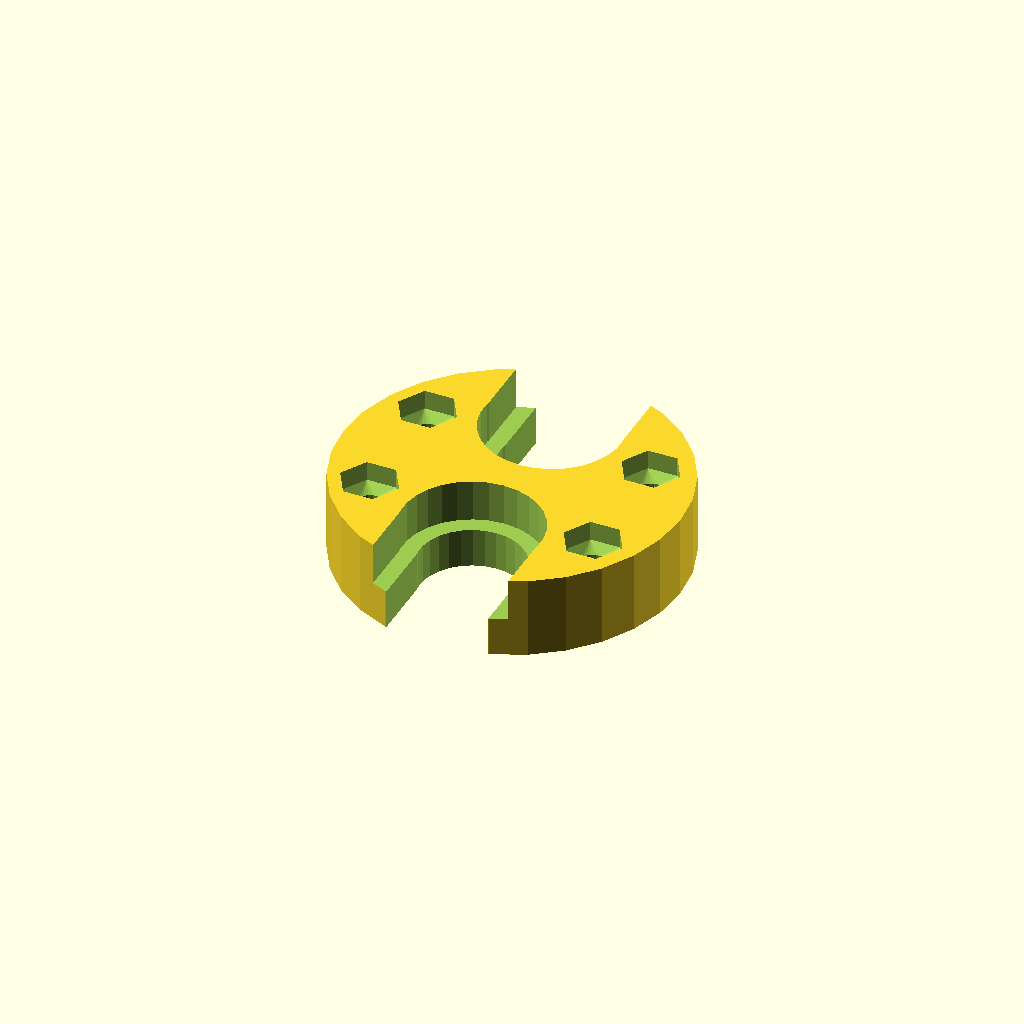
Cell 1: the model at its default parameters.
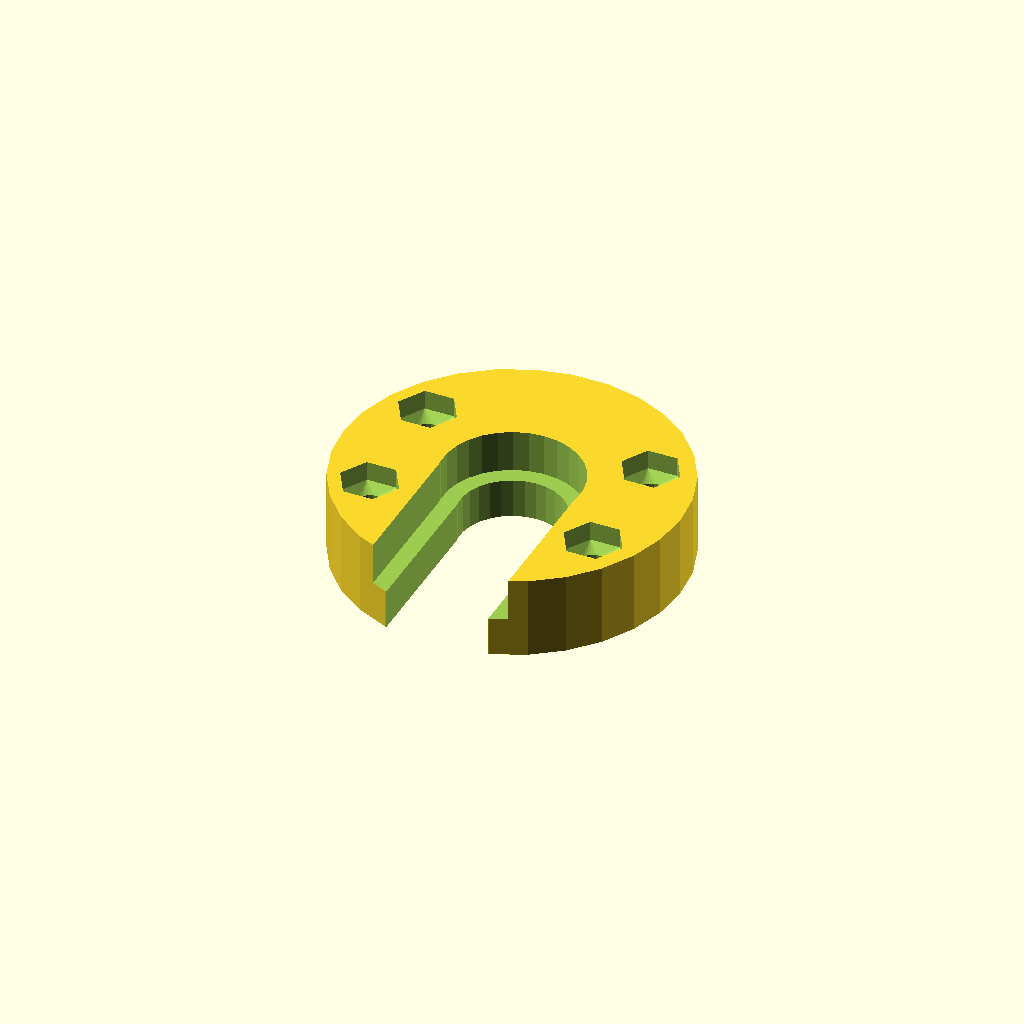
Cell 2: Insert_Configuration = "Single" (everything else at default).
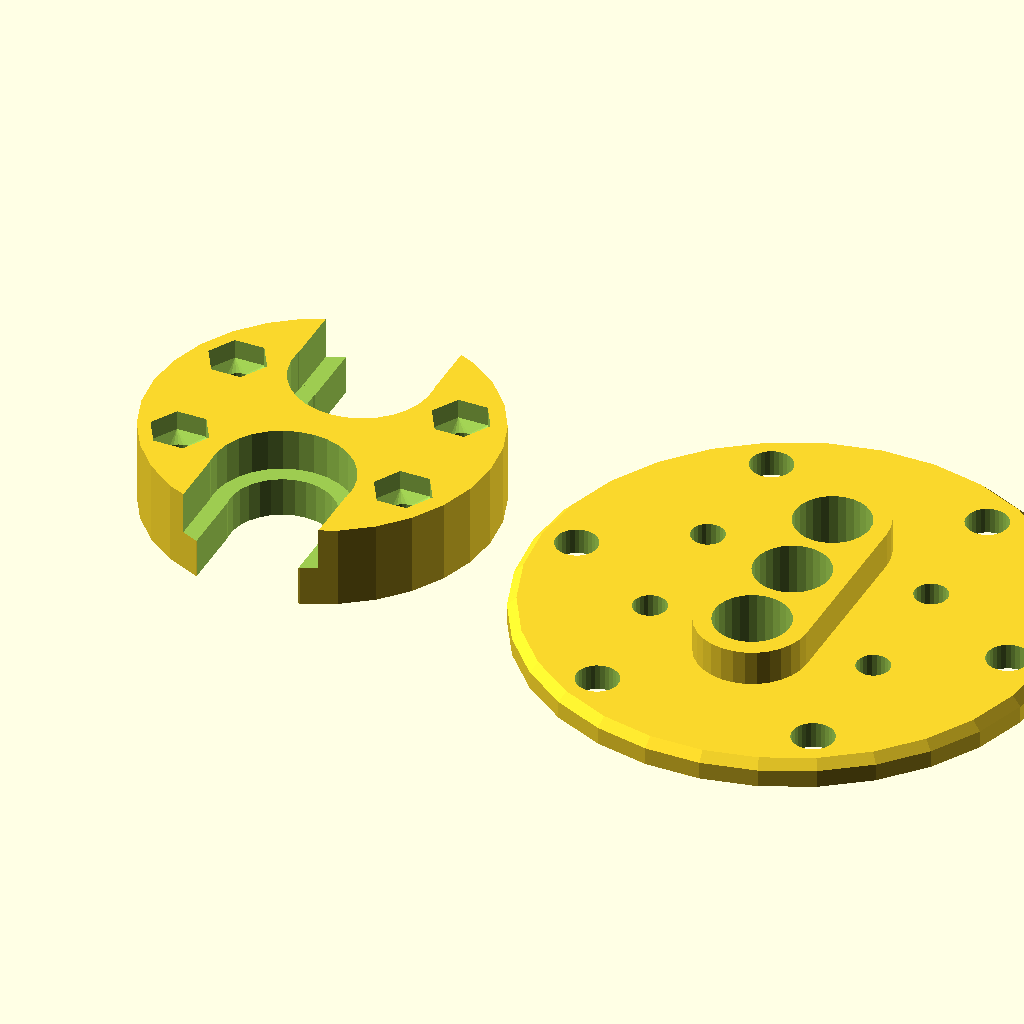
Cell 3: Resulting_Objects = "Both" (everything else at default).
One fixed orthographic camera (rotation 55°, 0°, 25°; colour scheme Cornfield) for every cell.
Source of the model, scadFiles/240131/442183.scad:
$fs=0.5*1;

j_head_dia = 15.875*1;

j_head_upper_h = 4.76*1;

j_head_groove_dia = 12*1;

j_head_groove_h = 4.64*1;

insert_height=j_head_groove_h+j_head_upper_h;

dual_offset = 10*1;

extra = 0.1*1;

ns=1*1;



M3_clearance_radius = (3/2)+0.4;//(3.3/2);

M3_nut_radius = (6.01/2)+0.4;

M3_nut_trap_depth = 2.2*1;

M4_clearance_radius = (4/2)+0.4;//2.2;

holes = [

	[-13.15,7.2],

	[-13.15,-7.2],

	[12.75,7.2],

	[12.75,-7.2]

];



// Customizer Settings



// The configuration of the heads. Can be single or double.

Insert_Configuration = "Double"; //[Single,Double]



// The configuration of the plate. "All" will result in a plate that can be used with either the single or double insert. "Single" and "Double" will result in a plate specific to the insert.

Plate_Configuration = "All"; //[All,Single,Double]



// The tap drill diameter of the pneumatic fitting threads. Some common values: 1/8" NPT = 8.611 mm, 1/4" NPT = 11.113 mm, 1/8" BSP = 8.6, 1/4" BSP = 11.5.

Pneumatic_Fitting_Thread_Diameter = 8.6;



// The length of the threaded part of the pneumatic fitting.

Pneumatic_Fitting_Thread_Height = 7.0;



fitting_wall_th = 2*1; 

plate_chamfer = 1*1;



// The thickness of the plate.

Plate_Height = 3;



// The diameter of the plate. This should match the outer diameter of the Rostock platform; for the standard Rostock this should be 60.

Plate_Diameter = 60;



// The diameter of the insert. This should be just less than the inner diameter of the Rostock platform; for the standard Rostock the inner diameter is 40.

Insert_Diameter = 39;



// The bolt circle diameter for the 4 mm bolts ono the plate. This should match the bolt circle diameter of the Rostock Platform; for the standard Rostock this should be 50.

Plate_Bolt_Circle_Diameter = 50;



// What objects would you like to generate?

Resulting_Objects = "Insert";//[Both,Plate,Insert]







max_height=max(Plate_Height,Pneumatic_Fitting_Thread_Height,insert_height);



// Display

if(Resulting_Objects=="Both") {

translate([(Plate_Diameter/2)+2.5,0,0])	jhead_mount_plate();

translate([-(Insert_Diameter/2)-2.5,0,0]) jhead_mount_insert();

} else if(Resulting_Objects=="Plate") {

	jhead_mount_plate();

} else if(Resulting_Objects=="Insert") {

	jhead_mount_insert();

} else {

	echo("This shouldn't happen.");

}



module jhead_mount_plate() {

  difference() {

		// Base plate.

		union() {

		hull() {

			cylinder(r=(Plate_Diameter/2),h=Plate_Height-plate_chamfer);

			translate([0,0,Plate_Height-plate_chamfer]) cylinder(r=(Plate_Diameter/2)-plate_chamfer,h=plate_chamfer);

		}

	hull() {

		if(Plate_Configuration!="Double") {

		translate([0,0,0]) cylinder(r=(Pneumatic_Fitting_Thread_Diameter/2)+fitting_wall_th,h=Pneumatic_Fitting_Thread_Height);

		}

	if(Plate_Configuration!="Single") {

		translate([0,-dual_offset,0]) cylinder(r=(Pneumatic_Fitting_Thread_Diameter/2)+fitting_wall_th,h=Pneumatic_Fitting_Thread_Height);

		translate([0,dual_offset,0]) cylinder(r=(Pneumatic_Fitting_Thread_Diameter/2)+fitting_wall_th,h=Pneumatic_Fitting_Thread_Height);

		}

	}	

}



		// 6 x 4mm holes for mounting to platform.

		for(i=[0:60:360]) {

			rotate([0,0,i]) translate([(Plate_Bolt_Circle_Diameter/2),0,-extra]) cylinder(r=M4_clearance_radius,h=max_height+(2*extra));

		}



		// 3 x 5mm holes for pneumatic fitting(s).

		if(Plate_Configuration!="Double") {

		translate([0,0,-extra]) cylinder(r=(Pneumatic_Fitting_Thread_Diameter/2),h=max_height+(2*extra));

}

	if(Plate_Configuration!="Single") {

		translate([0,-dual_offset,-extra]) cylinder(r=(Pneumatic_Fitting_Thread_Diameter/2),h=max_height+(2*extra));

		translate([0,dual_offset,-extra]) cylinder(r=(Pneumatic_Fitting_Thread_Diameter/2),h=max_height+(2*extra));

}



		// 3mm holes for mounting J_insert.

		for (i=holes) {

			translate([i[0],i[1],-extra]) cylinder(h=max_height+(2*extra),r=M3_clearance_radius,center=true);

		}

  }



}



module jhead_mount_insert() {

	difference() {

		// Base insert.

		cylinder(h=insert_height,r=(Insert_Diameter/2));



		// 3mm holes for mounting to J_Ring.

		for (i=holes) {

			// 3mm hole through insert.

			



			// M3 nut on top of insert.

			hull() {

				translate([i[0],i[1],insert_height-M3_nut_trap_depth-(ns/2)]) cylinder(h=ns,r=M3_clearance_radius,center=true);

				translate([i[0],i[1],insert_height-(M3_nut_trap_depth/2)]) cylinder(h=M3_nut_trap_depth+extra,r=M3_nut_radius,center=true,$fn=6);

			}



			// M3 nut of bottom of insert.

			hull() {

				translate([i[0],i[1],M3_nut_trap_depth+(ns/2)]) cylinder(h=ns,r=M3_clearance_radius,center=true);

				translate([i[0],i[1],(M3_nut_trap_depth/2)-extra]) cylinder(h=M3_nut_trap_depth+extra,r=M3_nut_radius,center=true,$fn=6);

			}

			translate([i[0],i[1],-extra]) cylinder(h=max_height+(2*extra),r=M3_clearance_radius);

		}



		// Hole for J-Head.

		if(Insert_Configuration=="Double") {

			translate([0,-dual_offset,-0.1]) rotate([0,0,270]) jhead_hole();

			translate([0,dual_offset,-0.1]) rotate([0,0,90]) jhead_hole();

		} else {

			translate([0,0,-0.1]) rotate([0,0,270]) jhead_hole();

		}

	}

}



module jhead_hole() {

	translate([0,0,-extra]) cylinder(h=max_height+(2*extra),r=j_head_groove_dia/2,center=true);

	translate([0,0,j_head_groove_h]) cylinder(h=5,r=j_head_dia/2);

	translate([(Insert_Diameter/2)/2,0,-extra]) cube([(Insert_Diameter/2),j_head_groove_dia-0.2,max_height+(2*extra)],center=true);

	translate([(Insert_Diameter/2)/2,0,(5/2)+j_head_groove_h]) cube([(Insert_Diameter/2),j_head_dia-0.2,5],center=true);

}
Customizer parameters (derived from the source; name, type, default, range or options):
Insert_Configuration: string, default "Double", options "Single", "Double"
Plate_Configuration: string, default "All", options "All", "Single", "Double"
Pneumatic_Fitting_Thread_Diameter: number, default 8.6
Pneumatic_Fitting_Thread_Height: number, default 7
Plate_Height: number, default 3
Plate_Diameter: number, default 60
Insert_Diameter: number, default 39
Plate_Bolt_Circle_Diameter: number, default 50
Resulting_Objects: string, default "Insert", options "Both", "Plate", "Insert"
